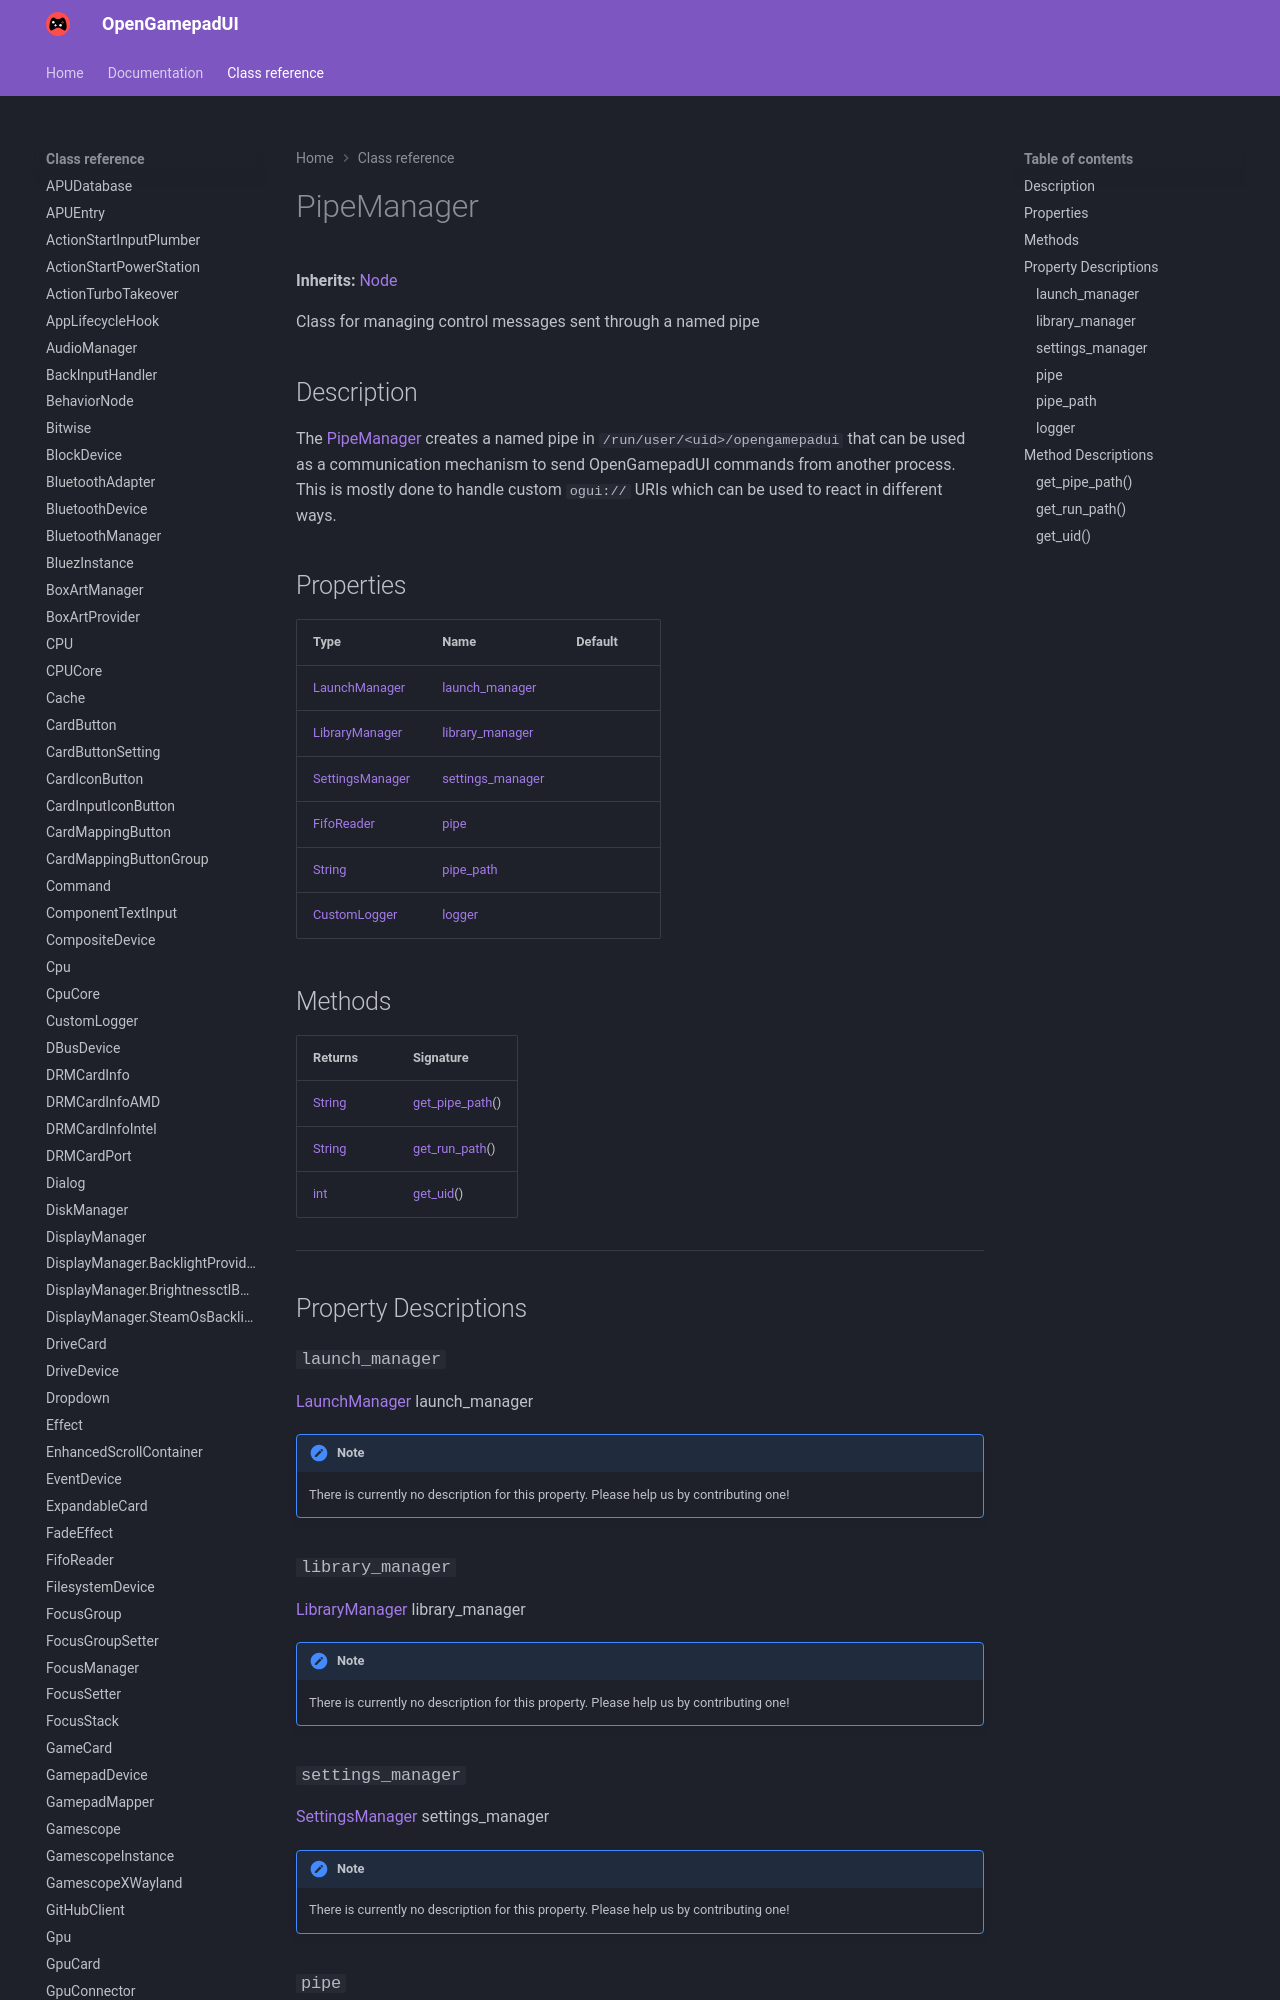

repository: ShadowBlip/OpenGamepadUI · page: class-reference/PipeManager/index.html · generator: mkdocs

# PipeManager

**Inherits:** [Node](https://docs.godotengine.org/en/stable/classes/class_node.html)

Class for managing control messages sent through a named pipe
## Description

The [PipeManager](../PipeManager) creates a named pipe in `/run/user/<uid>/opengamepadui` that can be used as a communication mechanism to send OpenGamepadUI commands from another process. This is mostly done to handle custom `ogui://` URIs which can be used to react in different ways.
